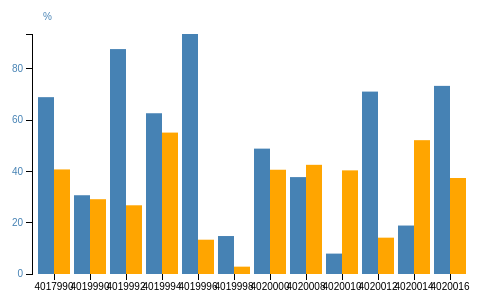
D3 v3 page, settled after 360 driven frames (6 s of simulated time); the page loaded 1 data file(s).


var margin = {top: 80, right: 80, bottom: 80, left: 80},
    width = 600 - margin.left - margin.right,
    height = 400 - margin.top - margin.bottom;
var x = d3.scale.ordinal()
    .rangeRoundBands([0, width], .1);
    
var y0 = d3.scale.linear().domain([0,100]).range([height, 0]);
var y1 = d3.scale.linear().domain([0,100]).range([height, 0]);

var xAxis = d3.svg.axis()
    .scale(x)
    .orient("bottom");
// create left yAxis
var yAxisLeft = d3.svg.axis().scale(y0).ticks(5).orient("left");

// create right yAxis
var yAxisRight = d3.svg.axis().scale(y1).ticks(5).orient("right");

var svg = d3.select("body").append("svg")
    .attr("width", width + margin.left + margin.right)
    .attr("height", height + margin.top + margin.bottom)
  .append("g")
    .attr("class", "graph")
    .attr("transform", "translate(" + margin.left + "," + margin.top + ")");
    
d3.csv("lateover.csv", type, function(error, data) {
  x.domain(data.map(function(d) { return d.No; }));
 y0.domain([0, d3.max(data, function(d) { return d.dlate; })]);  
  
  svg.append("g")
      .attr("class", "x axis")
      .attr("transform", "translate(0," + height + ")")
      .call(xAxis);
  
/*   svg.append("g")
	  .attr("class", "y axis axisLeft")
	  .attr("transform", "translate(0,0)")
	  .call(yAxisLeft)
	.append("text")
	  .attr("y", 6)
	  .attr("dy", "-2em")
     .style("text-anchor", "end") 
	  .style("text-anchor", "end")
	  .text("지각"); */
	
  svg.append("g")
	  .attr("class", "y axis axisLeft")
	  .attr("transform","translate(0,0)")/*  "translate(" + (width) + ",0)") */
	  .call(yAxisLeft)
	.append("text")
	  .attr("y", 6)
	  .attr("dy", "-2em")
	  .attr("dx", "2em")
	  .style("text-anchor", "end")
	  .text("%");
  bars = svg.selectAll(".bar").data(data).enter();
  
  bars.append("rect")
      .attr("class", "bar1")
      .attr("x", function(d) { return x(d.No); })
      .attr("width", x.rangeBand()/2)
      .attr("y", function(d) { return y0(d.dlate); })
	  .attr("height", function(d,i,j) { return height - y0(d.dlate); }); 
  
  bars.append("rect")
      .attr("class", "bar2")
      .attr("x", function(d) { return x(d.No) + x.rangeBand()/2; })
      .attr("width", x.rangeBand() / 2)
      .attr("y", function(d) { return y1(d.dover); })
	  .attr("height", function(d,i,j) { return height - y1(d.dover); }); 
});

function type(d) {
  d.dlate = +d.dlate;
  return d;
}


### data: lateover.csv
No, dlate, dover, dhol, doff, dhalf
4017990, 68.93, 43.57, 63.81, 6.58, 7.02
4019990, 30.7, 31.16, 10.68, 4.82, 6.58
4019992, 87.67, 28.63, 9.8, 3.08, 9.25
4019994, 62.66, 58.92, 31.37, 0.44, 7.89
4019996, 93.55, 14.29, 3.85, 6.11, 9.17
4019998, 14.8, 3.06, 1.06, 4.83, 2.42
4020000, 48.87, 43.44, 52.33, 0, 8.02
4020008, 37.77, 45.49, 21.57, 6.14, 0.88
4020010, 7.95, 43.18, 46.15, 0.88, 5.26
4020012, 71.1, 15.14, 1.96, 3.51, 0.88
4020014, 18.89, 55.76, 46.15, 2.19, 2.19
4020016, 73.33, 40, 0, 0, 6.67